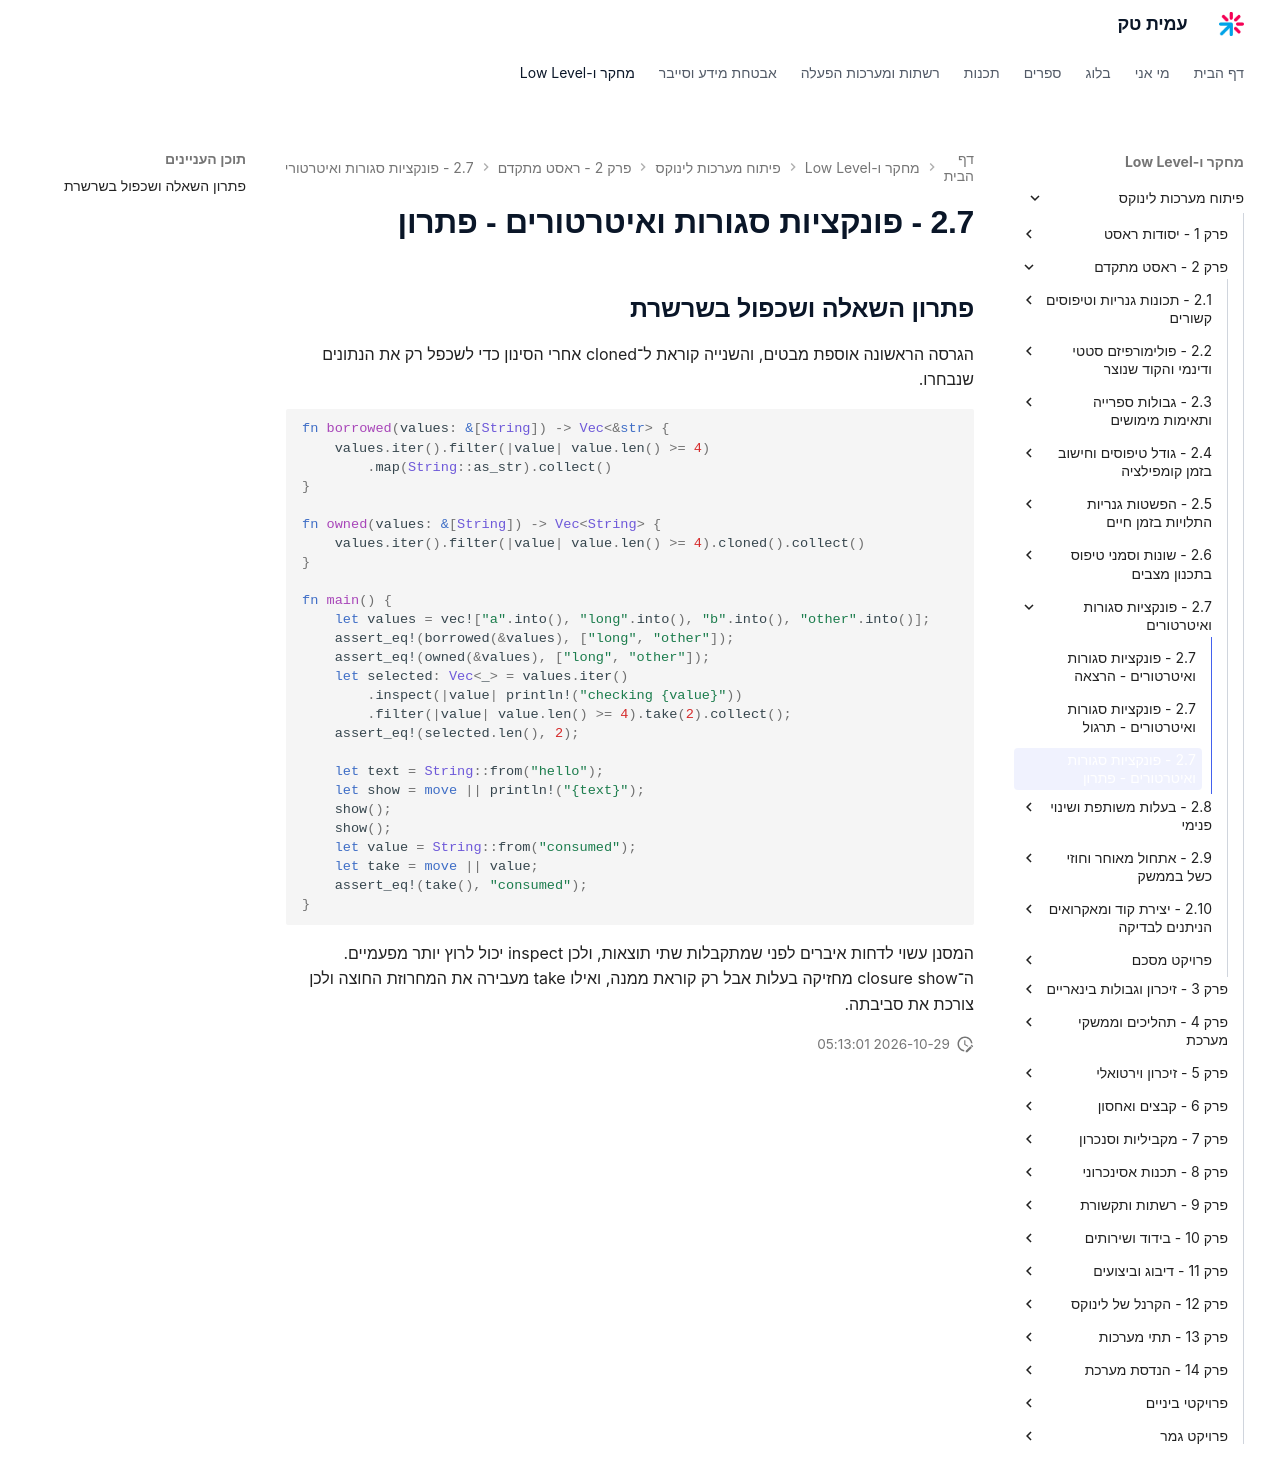

repository: AmitPinchasi/amittech · page: פיתוח-מערכות-לינוקס/2 - ראסט מתקדם/2.7 - פונקציות סגורות ואיטרטורים/2.7 - פונקציות סגורות ואיטרטורים - פתרון/index.html · generator: mkdocs

## פתרון השאלה ושכפול בשרשרת

הגרסה הראשונה אוספת מבטים, והשנייה קוראת ל־cloned אחרי הסינון כדי לשכפל רק את הנתונים שנבחרו.

```rust
fn borrowed(values: &[String]) -> Vec<&str> {
    values.iter().filter(|value| value.len() >= 4)
        .map(String::as_str).collect()
}

fn owned(values: &[String]) -> Vec<String> {
    values.iter().filter(|value| value.len() >= 4).cloned().collect()
}

fn main() {
    let values = vec!["a".into(), "long".into(), "b".into(), "other".into()];
    assert_eq!(borrowed(&values), ["long", "other"]);
    assert_eq!(owned(&values), ["long", "other"]);
    let selected: Vec<_> = values.iter()
        .inspect(|value| println!("checking {value}"))
        .filter(|value| value.len() >= 4).take(2).collect();
    assert_eq!(selected.len(), 2);

    let text = String::from("hello");
    let show = move || println!("{text}");
    show();
    show();
    let value = String::from("consumed");
    let take = move || value;
    assert_eq!(take(), "consumed");
}
```

המסנן עשוי לדחות איברים לפני שמתקבלות שתי תוצאות, ולכן inspect יכול לרוץ יותר מפעמיים. ה־closure show מחזיקה בעלות אבל רק קוראת ממנה, ואילו take מעבירה את המחרוזת החוצה ולכן צורכת את סביבתה.
